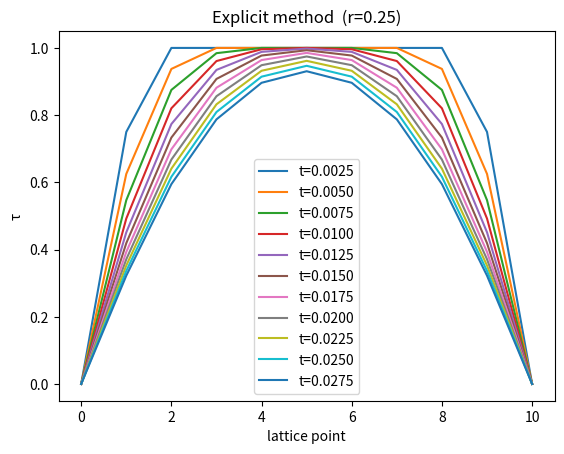

Write the Python code that produced this figure.
#!/usr/bin/python

import matplotlib.pyplot as plt


def main():

    print("Explicit method")

    # 定数を指定
    DT = 0.0025
    DX = 0.1

    # 変数rの計算
    R = DT / (DX) ** 2
    print("r = ", R)

    # 初期条件 T[0]...T[10] = 1
    TIM = 0
    T = [1] * 11
    TT = [0] * 11

    # 境界条件
    T[0] = 0
    TT[0] = 0
    T[10] = 0
    print("T  = ", T, "\nTT = ", TT, "\n")

    # 格子点iと番号の表示
    print("          ", end="")

    for i in range(0, 11):
        print("      ", i, end=" ")

    print("")

    # 時間を進める
    for j in range(11):
        TIM = TIM + DT

        # 時間を表示
        print("t = {:.4f}".format(TIM), " ", "{:.6f}".format(TT[0]), end=" ")

        # 陽解法の公式
        for i in range(1, 10):
            TT[i] = R * (T[i - 1] + T[i + 1]) + (1 - 2 * R) * T[i]

            # 計算結果を表示
            print("{:.6f}".format(TT[i]), end=" ")

        print("{:.6f}".format(TT[10]))

        # 折れ線グラフで表示
        plt.plot(TT, label="t={:.4f}".format(TIM))

        # 解を置き換え、現在時刻とする
        for i in range(1, 10):
            T[i] = TT[i]

    # 表題
    plt.legend()
    plt.title("Explicit method  (r={:.2f})".format(R))
    plt.xlabel("lattice point")
    plt.ylabel("τ")
    plt.show()


if __name__ == "__main__":
    main()
